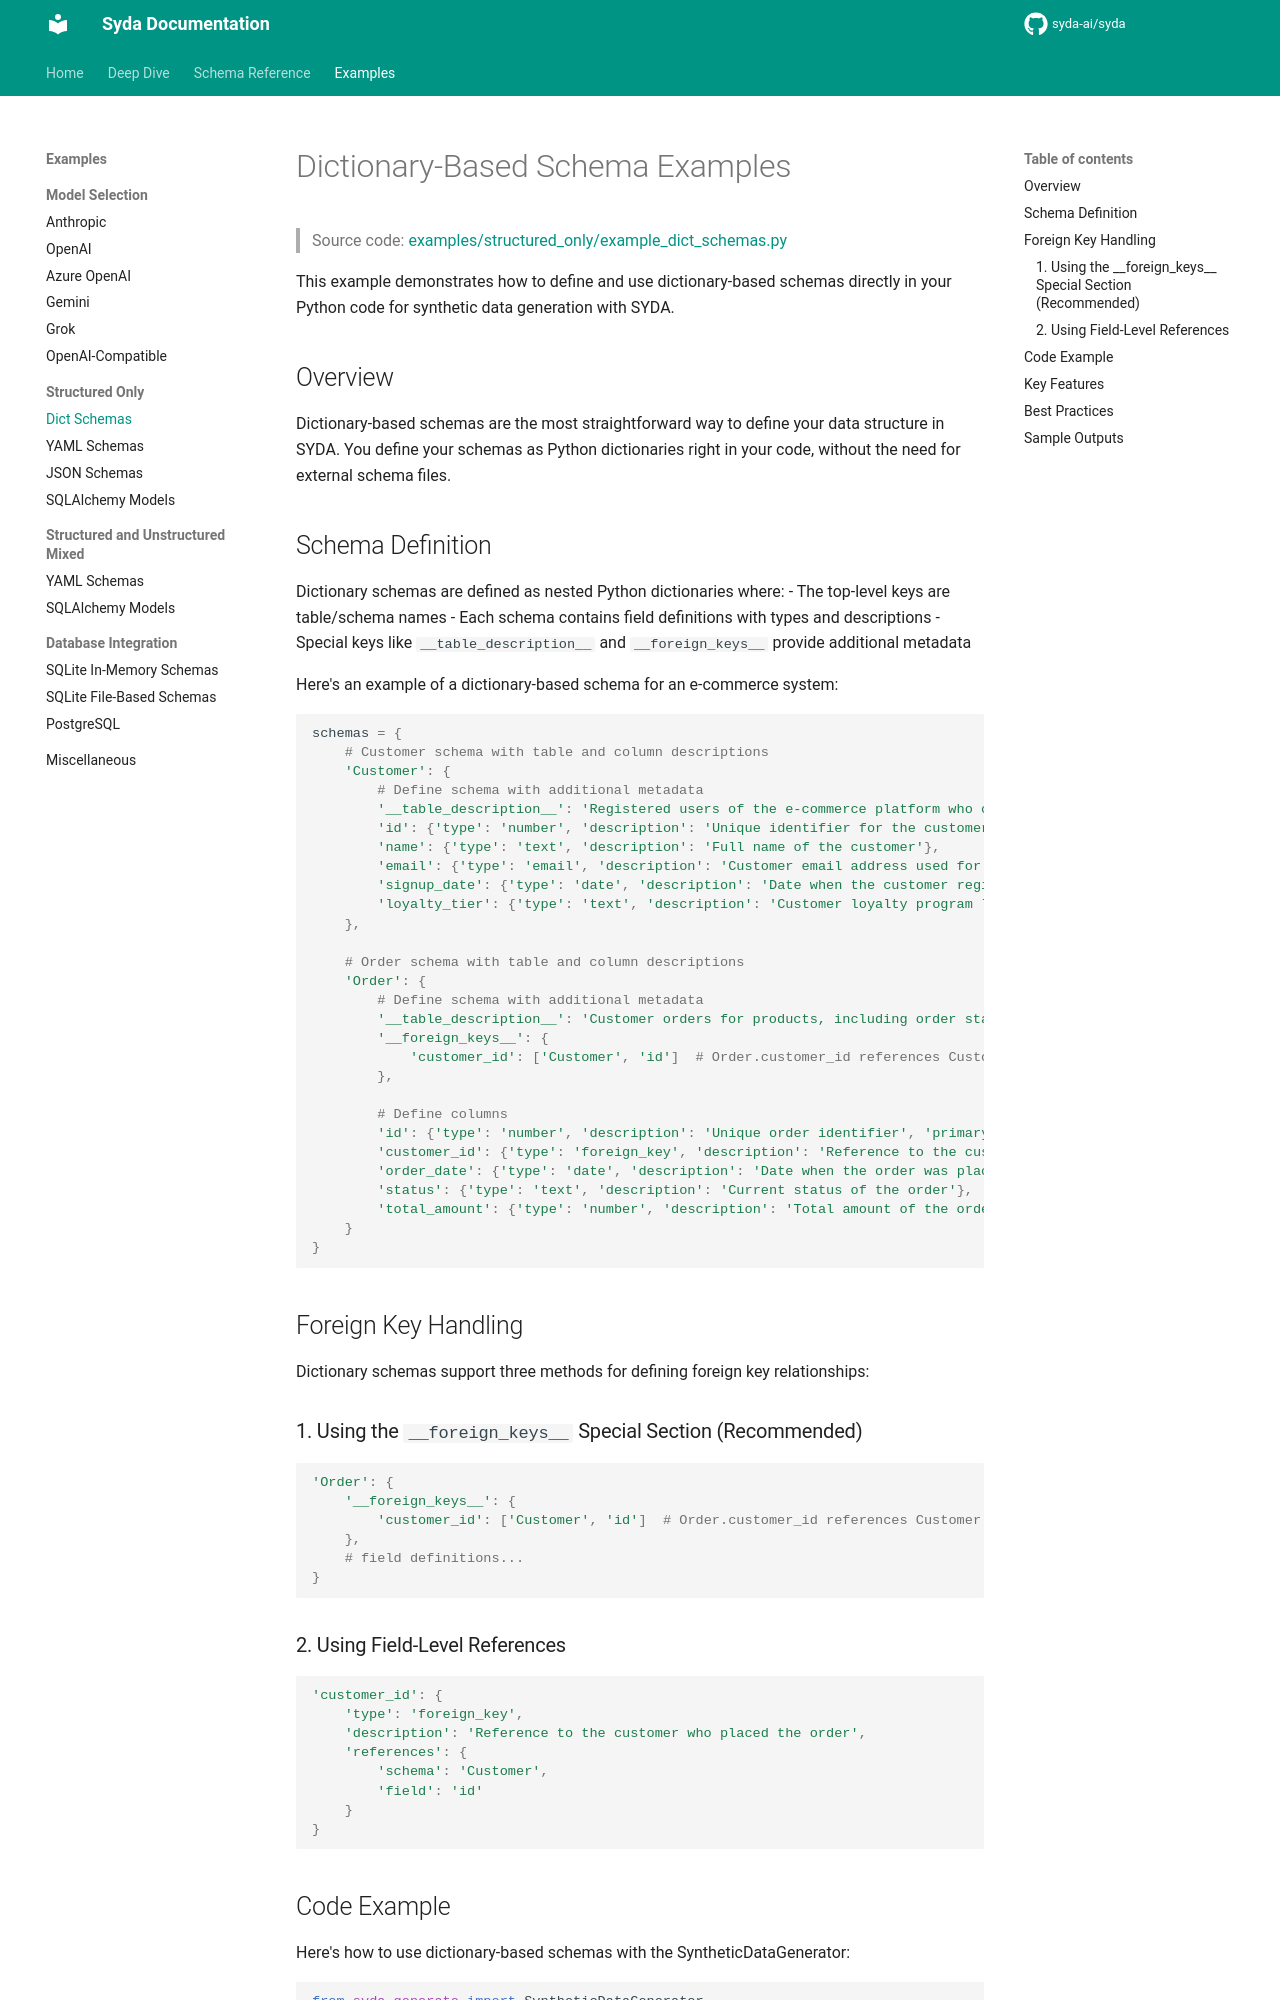

repository: syda-ai/syda · page: examples/structured_only/dict_schemas/index.html · generator: mkdocs

---
title: Dictionary Schema Examples | Syda Structured Data
description: Learn how to define Python dictionary-based schemas for synthetic data generation with Syda - inline schema definitions and programmatic data generation.
keywords:
  - dictionary schemas
  - Python dict schemas
  - inline schema definition
  - programmatic schemas
  - structured data examples
---

# Dictionary-Based Schema Examples

> Source code: [examples/structured_only/example_dict_schemas.py](https://github.com/syda-ai/syda/blob/main/examples/structured_only/example_dict_schemas.py)

This example demonstrates how to define and use dictionary-based schemas directly in your Python code for synthetic data generation with SYDA.

## Overview

Dictionary-based schemas are the most straightforward way to define your data structure in SYDA. You define your schemas as Python dictionaries right in your code, without the need for external schema files.

## Schema Definition

Dictionary schemas are defined as nested Python dictionaries where:
- The top-level keys are table/schema names
- Each schema contains field definitions with types and descriptions
- Special keys like `__table_description__` and `__foreign_keys__` provide additional metadata

Here's an example of a dictionary-based schema for an e-commerce system:

```python
schemas = {
    # Customer schema with table and column descriptions
    'Customer': {
        # Define schema with additional metadata
        '__table_description__': 'Registered users of the e-commerce platform who can place orders',
        'id': {'type': 'number', 'description': 'Unique identifier for the customer'},
        'name': {'type': 'text', 'description': 'Full name of the customer'},
        'email': {'type': 'email', 'description': 'Customer email address used for communication'},
        'signup_date': {'type': 'date', 'description': 'Date when the customer registered'},
        'loyalty_tier': {'type': 'text', 'description': 'Customer loyalty program level (Bronze, Silver, Gold, Platinum)'}
    },
    
    # Order schema with table and column descriptions
    'Order': {
        # Define schema with additional metadata
        '__table_description__': 'Customer orders for products, including order status and total amount',
        '__foreign_keys__': {
            'customer_id': ['Customer', 'id']  # Order.customer_id references Customer.id
        },
        
        # Define columns
        'id': {'type': 'number', 'description': 'Unique order identifier', 'primary_key': True},
        'customer_id': {'type': 'foreign_key', 'description': 'Reference to the customer who placed the order'},
        'order_date': {'type': 'date', 'description': 'Date when the order was placed'},
        'status': {'type': 'text', 'description': 'Current status of the order'},
        'total_amount': {'type': 'number', 'description': 'Total amount of the order in USD'}
    }
}
```

## Foreign Key Handling

Dictionary schemas support three methods for defining foreign key relationships:

### 1. Using the `__foreign_keys__` Special Section (Recommended)

```python
'Order': {
    '__foreign_keys__': {
        'customer_id': ['Customer', 'id']  # Order.customer_id references Customer.id
    },
    # field definitions...
}
```

### 2. Using Field-Level References

```python
'customer_id': {
    'type': 'foreign_key',
    'description': 'Reference to the customer who placed the order',
    'references': {
        'schema': 'Customer', 
        'field': 'id'
    }
}
```
